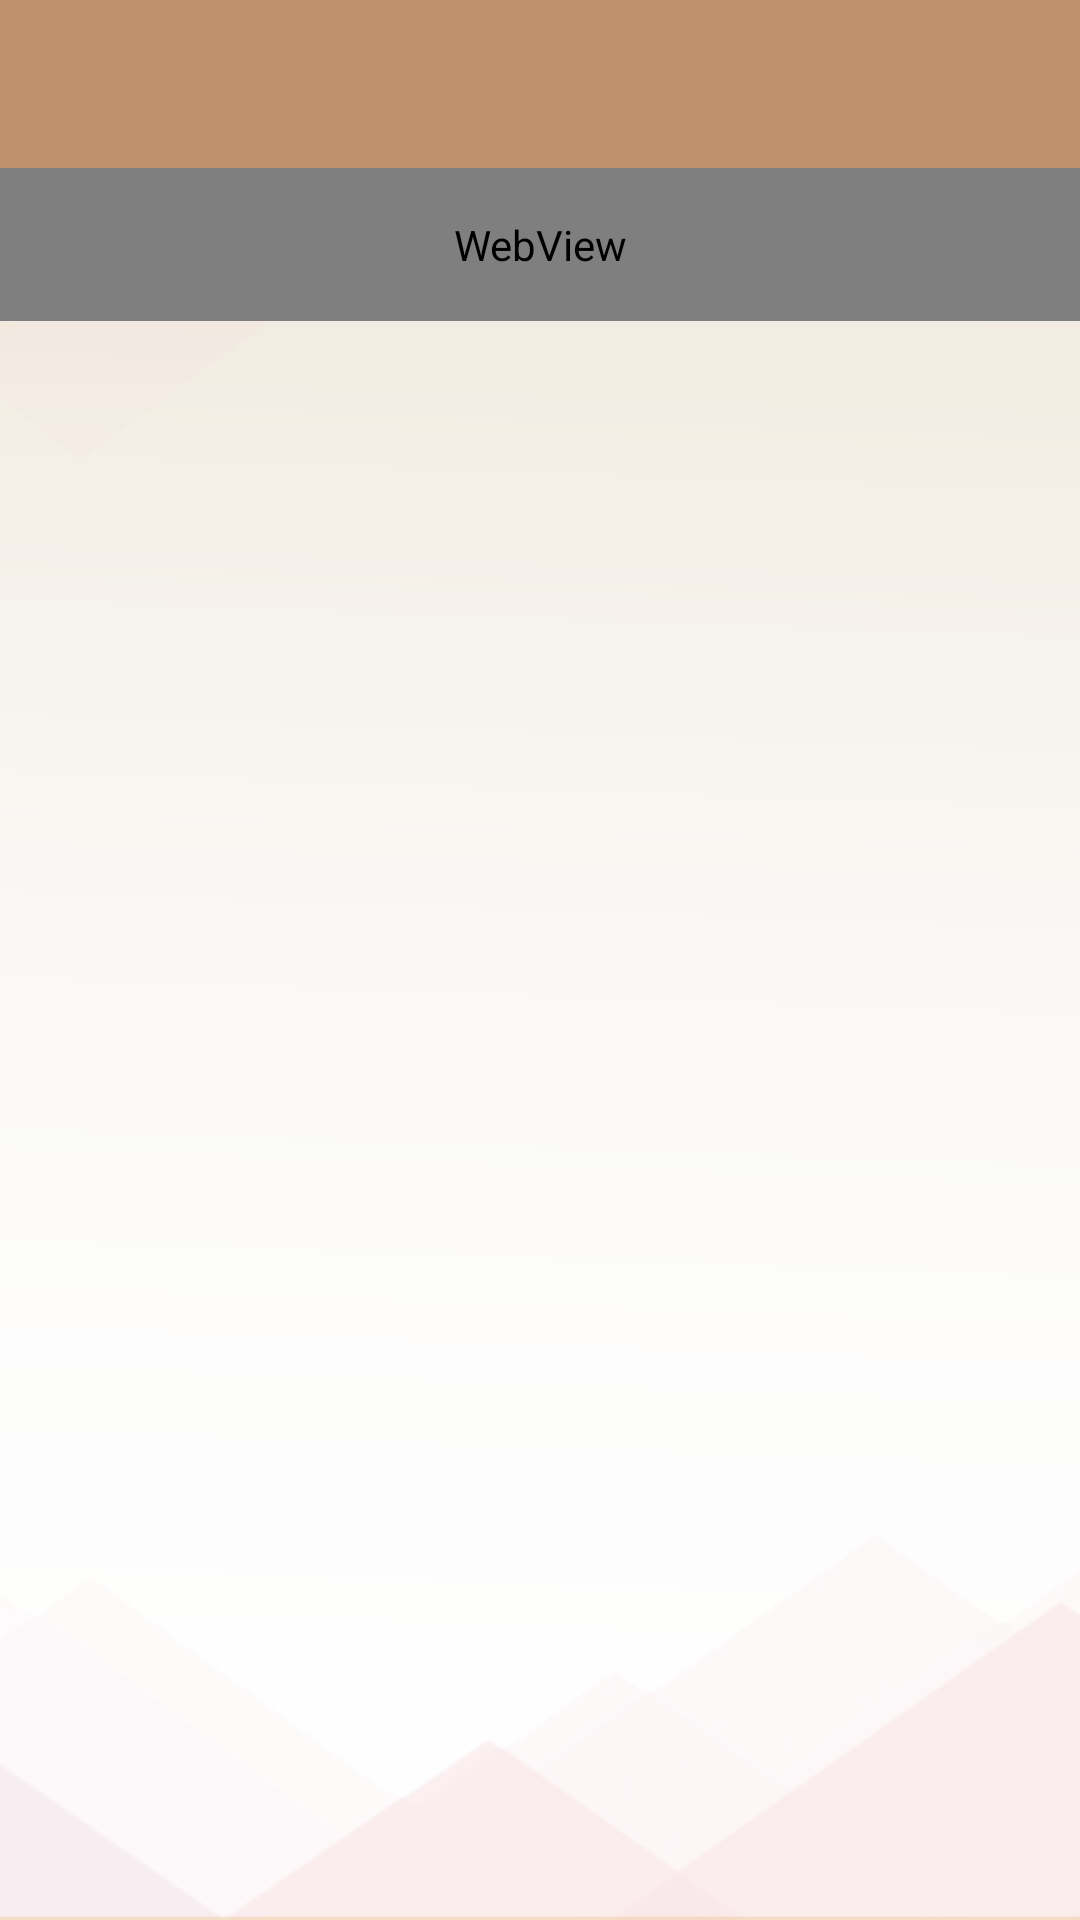

Android layout source for this screen:
<!-- AndroidManifest.xml: application theme AppTheme -->
<!-- res/layout/activity_acerca_de.xml -->
<?xml version="1.0" encoding="utf-8"?>
<LinearLayout
    xmlns:android="http://schemas.android.com/apk/res/android"
    xmlns:tools="http://schemas.android.com/tools"
    android:layout_width="match_parent"
    android:layout_height="match_parent"
    xmlns:app="http://schemas.android.com/apk/res-auto"
    android:gravity="center_horizontal"
    tools:context=".Activitys.AcercaDeActivity"
    android:fitsSystemWindows="true"
    android:orientation="vertical"
    android:name=".PointsScreen"
    app:popupTheme="@style/AppTheme.PopupOverlay"
    android:background="@drawable/retina_display_1242x2208"
    >

    <include android:id="@+id/ActionBar" layout="@layout/action_bar" />

    <WebView
        android:id="@+id/webViewAD"
        android:layout_width="match_parent"
        android:layout_height="wrap_content"
        android:layout_gravity="fill_vertical"
        android:animateLayoutChanges="true"
        android:padding="16sp"
        tools:ignore="MissingConstraints">
    </WebView>

</LinearLayout>
<!-- res/layout/action_bar.xml (included above) -->
<?xml version="1.0" encoding="utf-8"?>
<androidx.appcompat.widget.Toolbar
    xmlns:android="http://schemas.android.com/apk/res/android"
    xmlns:app="http://schemas.android.com/apk/res-auto"
    android:layout_width="match_parent"
    android:layout_height="wrap_content"
    android:background="@color/colorToolBar"
    app:popupTheme="@style/AppTheme.AppBarOverlay"
    app:layout_behavior="@string/appbar_scrolling_view_behavior"
    >

    <TextView
        android:id="@+id/txtTitulo"
        android:layout_width="wrap_content"
        android:layout_height="wrap_content"
        android:textColor="@color/colorBlanco"
        android:text=""
        android:layout_gravity="left"
        android:layout_alignParentLeft="true"
        android:textSize="20sp"
        android:textStyle="bold"
        />

    <LinearLayout
        android:layout_width="match_parent"
        android:layout_height="wrap_content"
        android:orientation="horizontal"
        android:gravity="right"
        >


        
            
            
            
            
            
            
            
            
            

    </LinearLayout>
</androidx.appcompat.widget.Toolbar>
<!-- resources referenced by this layout -->
<resources>
  <color name="colorBlanco">#F3F0E6</color>
  <color name="colorToolBar">#C0916D</color>
  <!-- drawable retina_display_1242x2208: png bitmap (drawable-hdpi, 48918 bytes) -->
  <style name="AppTheme.AppBarOverlay" parent="ThemeOverlay.AppCompat.Dark.ActionBar" />
  <style name="AppTheme.PopupOverlay" parent="ThemeOverlay.AppCompat.Light" />
  <style name="AppTheme" parent="Theme.AppCompat.Light.DarkActionBar">
          
          <item name="colorPrimary">@color/colorPrimary</item>
          <item name="colorPrimaryDark">@color/colorPrimaryDark</item>
          <item name="colorAccent">@color/colorAccent</item>
          <item name="windowActionBar">false</item>
          <item name="windowNoTitle">true</item>
      </style>
  <color name="colorPrimary">#C0916D</color>
  <color name="colorPrimaryDark">#865B39</color>
  <color name="colorAccent">#831515</color>
</resources>
